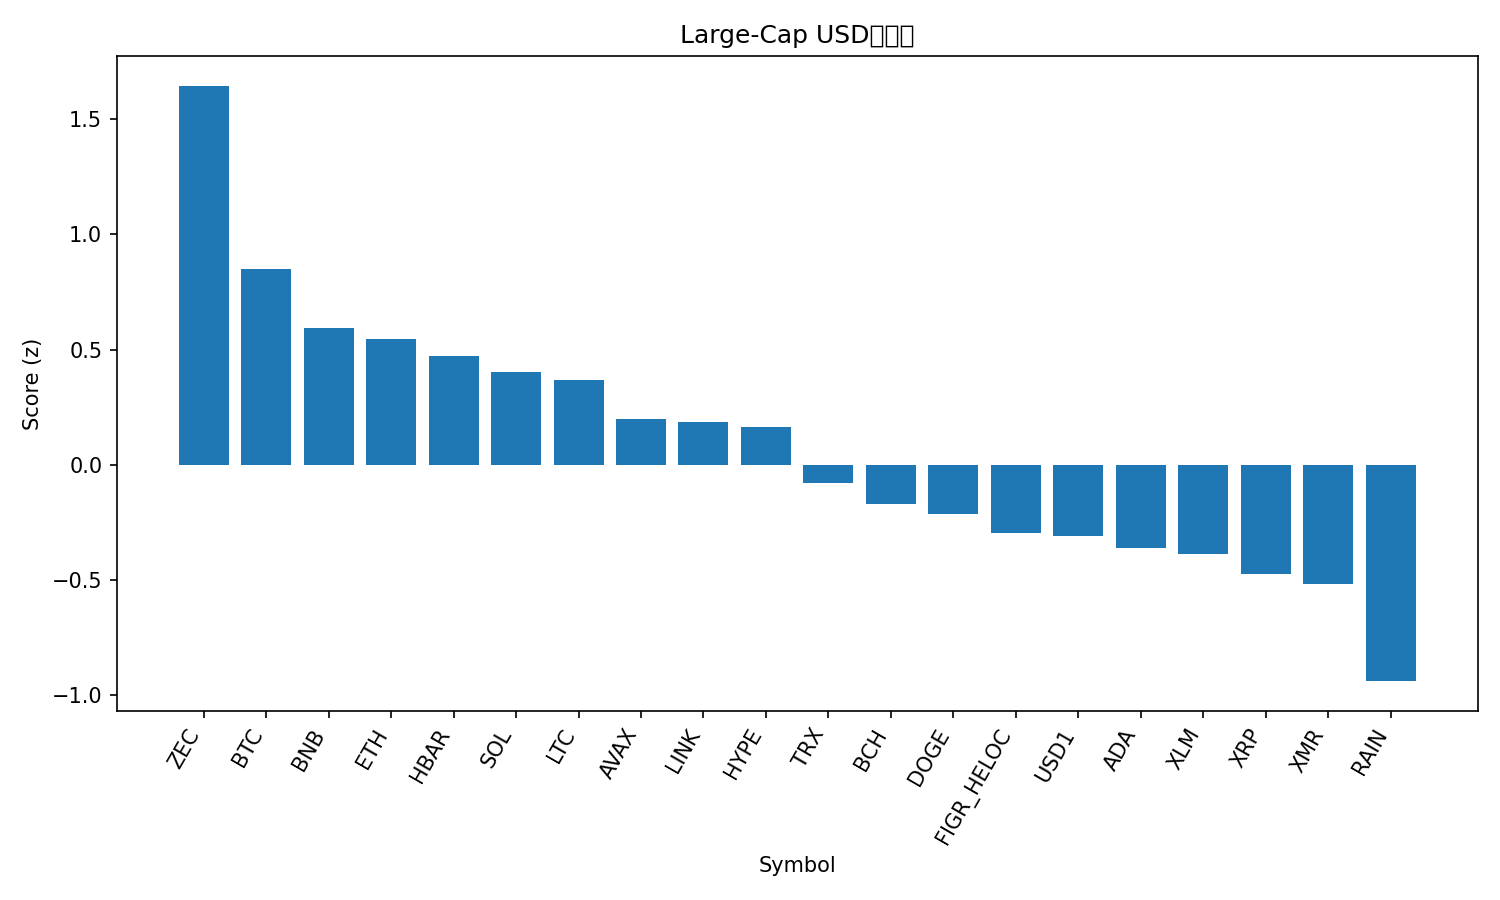

The file beside this chart, header and first rows:
rank, name, symbol, price, pct_1h, pct_24h, pct_7d, pct_1h_vs_btc, pct_24h_vs_btc, pct_7d_vs_btc, market_cap_rank, market_cap, volume_usd, score
1, Zcash, ZEC, 228.1, 0.9631, 5.402, -4.371, 1.158, 0.03989, -12.88, 29, 3782038261, 293839059, 1.645
2, Bitcoin, BTC, 70945, -0.1952, 5.362, 8.505, 0.0, 0.0, 0.0, 1, 1418272137980, 66466886365, 0.8496
3, BNB, BNB, 648.9, -0.02013, 3.556, 7.295, 0.175, -1.806, -1.21, 4, 88509285436, 1345523924, 0.5935
4, Ethereum, ETH, 2049, -0.2069, 4.181, 7.172, -0.01171, -1.181, -1.333, 2, 247338831736, 28404771704, 0.5445
5, Hedera, HBAR, 0.1002, -0.2328, 4.983, 2.5, -0.03766, -0.3791, -6.005, 24, 4308737079, 127134404, 0.4715
6, Solana, SOL, 89.14, -0.5945, 5.674, 7.93, -0.3993, 0.3121, -0.5753, 7, 50788576141, 6500938178, 0.4044
7, Litecoin, LTC, 55.54, -0.09903, 3.359, 4.415, 0.09613, -2.003, -4.09, 25, 4271913363, 397911185, 0.3661
8, Avalanche, AVAX, 9.29, -0.09686, 2.629, 3.716, 0.09831, -2.733, -4.789, 28, 4009244087, 405711584, 0.2002
9, Chainlink, LINK, 9.07, -0.4671, 4.285, 5.715, -0.2719, -1.077, -2.791, 17, 6424871433, 421107904, 0.185
10, Hyperliquid, HYPE, 32.31, -0.5286, 2.045, 19.94, -0.3334, -3.317, 11.43, 16, 7703783568, 291553606, 0.1655
11, TRON, TRX, 0.2843, 0.05596, 1.121, -0.6179, 0.2511, -4.241, -9.123, 8, 26939334827, 596120725, -0.07711
12, Bitcoin Cash, BCH, 455.7, -0.403, 4.411, -7.368, -0.2078, -0.9507, -15.87, 14, 9113203099, 343269784, -0.1709
13, Dogecoin, DOGE, 0.09199, -0.1823, 2.042, -2.199, 0.01288, -3.32, -10.7, 10, 15542630619, 1658166925, -0.2129
14, Figure Heloc, FIGR_HELOC, 1.033, 0.0, 0.2481, -0.07676, 0.1952, -5.114, -8.582, 9, 16045239097, 34685192, -0.2939
15, USD1, USD1, 0.9995, 0.02318, 0.01498, -0.03282, 0.2183, -5.347, -8.538, 22, 4627562785, 2544864086, -0.3086
16, Cardano, ADA, 0.2677, -0.2188, 1.256, -0.7645, -0.02365, -4.106, -9.27, 13, 9856910539, 812521446, -0.3605
17, Stellar, XLM, 0.1538, -0.4199, 2.17, -0.3028, -0.2247, -3.192, -8.808, 21, 5071438349, 129627139, -0.3885
18, XRP, XRP, 1.39, -0.5958, 2.46, 1.011, -0.4007, -2.902, -7.494, 5, 84861320429, 3306983961, -0.476
19, Monero, XMR, 343.9, -0.4667, 1.488, 1.391, -0.2716, -3.874, -7.114, 18, 6343893721, 104027143, -0.5168
20, Rain, RAIN, 0.009091, -0.3008, -0.8915, -2.566, -0.1056, -6.254, -11.07, 23, 4344340610, 29385338, -0.939
21, Canton, CC, 0.1556, -0.9223, -1.275, -3.672, -0.7271, -6.638, -12.18, 20, 5897059515, 22681121, -1.743
